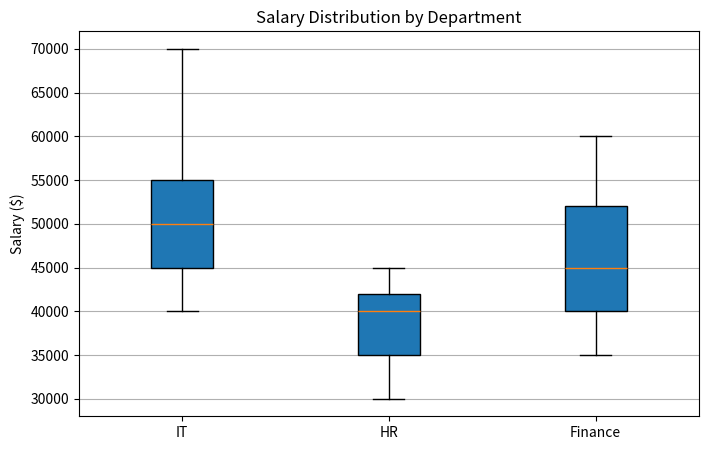

Write the Python code that produced this figure.
import matplotlib.pyplot as plt

it_salary = [40000, 45000, 50000, 55000, 70000]
hr_salary = [30000, 35000, 40000, 42000, 45000]
finance_salary = [35000, 40000, 45000, 52000, 60000]

salary_data = [it_salary, hr_salary, finance_salary]

plt.figure(figsize=(8, 5))

plt.boxplot(
    salary_data,
    patch_artist=True,
    tick_labels=["IT", "HR", "Finance"]
)

plt.title("Salary Distribution by Department")
plt.ylabel("Salary ($)")
plt.grid(axis="y")

plt.show()
